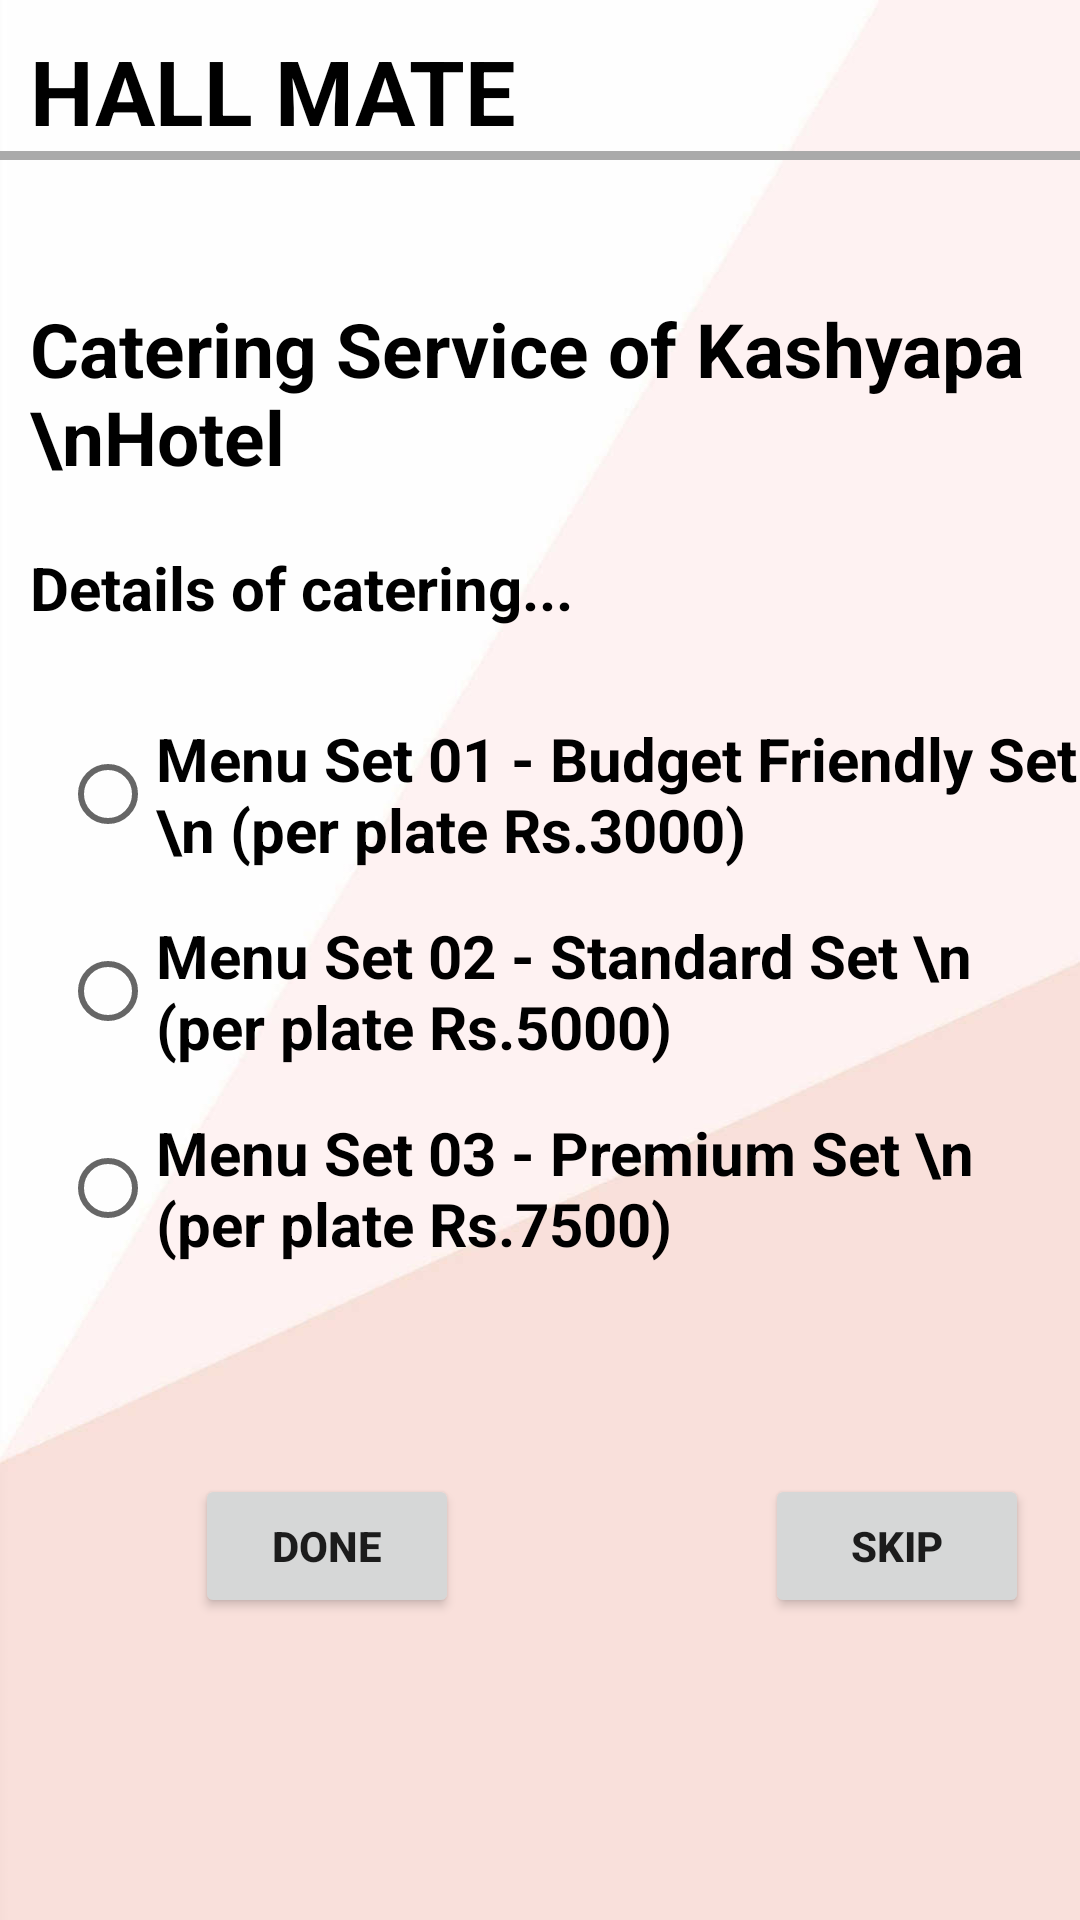

Write the Android layout XML for this screen, with the resource values it uses.
<!-- AndroidManifest.xml: application theme Theme.WedHall_ReservationSystem -->
<!-- res/layout/activity_cat_kas.xml -->
<RelativeLayout xmlns:android="http://schemas.android.com/apk/res/android"
    xmlns:app="http://schemas.android.com/apk/res-auto"
    xmlns:tools="http://schemas.android.com/tools"
    android:layout_width="match_parent"
    android:layout_height="match_parent"
    android:background="@drawable/img01"
    tools:context=".CatKas">

    

    <TextView
        android:layout_width="match_parent"
        android:layout_height="wrap_content"
        android:id="@+id/hallmate"
        android:text="HALL MATE"
        android:textStyle="bold"
        android:textSize="30dp"
        android:layout_marginTop="10dp"
        android:layout_marginLeft="10dp"
        android:textColor="@color/black"/>

    <View
        android:layout_width="match_parent"
        android:layout_height="3dp"
        android:background="@android:color/darker_gray"
        android:layout_below="@+id/hallmate" />

    <TextView
        android:id="@+id/catKashyapa"
        android:layout_width="match_parent"
        android:layout_height="wrap_content"
        android:layout_below="@+id/hallmate"
        android:layout_marginLeft="10dp"
        android:layout_marginTop="49dp"
        android:text="Catering Service of Kashyapa \nHotel"
        android:textSize="25dp"
        android:textStyle="bold"
        android:textColor="@color/black"
        />

    <TextView
        android:layout_width="wrap_content"
        android:layout_height="wrap_content"
        android:id="@+id/DetailsKas"
        android:text="Details of catering..."
        android:textSize="20dp"
        android:textStyle="bold"
        android:layout_below="@+id/catKashyapa"
        android:layout_marginStart="10dp"
        android:layout_marginTop="20dp"
        android:textColor="@color/black"
        />

    
    <RadioGroup
        android:id="@+id/menuSetOptions"
        android:layout_width="wrap_content"
        android:layout_height="wrap_content"
        android:layout_below="@+id/DetailsKas"
        android:layout_marginTop="30dp"
        android:layout_marginStart="20dp"
        >

        <RadioButton
            android:id="@+id/radio_setMenu01"
            android:layout_width="wrap_content"
            android:layout_height="wrap_content"
            android:text="Menu Set 01 - Budget Friendly Set \n (per plate Rs.3000)"
            android:textStyle="bold"
            android:textSize="20dp"
            />

        <RadioButton
            android:id="@+id/radio_setMenu02"
            android:layout_width="wrap_content"
            android:layout_height="wrap_content"
            android:text="Menu Set 02 - Standard Set \n (per plate Rs.5000)"
            android:textStyle="bold"
            android:textSize="20dp"
            android:layout_marginTop="15dp"
            />

        <RadioButton
            android:id="@+id/radio_setMenu03"
            android:layout_width="wrap_content"
            android:layout_height="wrap_content"
            android:text="Menu Set 03 - Premium Set \n (per plate Rs.7500)"
            android:textStyle="bold"
            android:textSize="20dp"
            android:layout_marginTop="15dp"
            />

    </RadioGroup>

    
    <Button
        android:layout_width="wrap_content"
        android:layout_height="wrap_content"
        android:id="@+id/DONE"
        android:text="DONE"
        android:textStyle="bold"
        android:layout_below="@+id/menuSetOptions"
        android:layout_marginTop="70dp"
        android:layout_marginStart="65dp" />

    <Button
        android:layout_width="wrap_content"
        android:layout_height="wrap_content"
        android:id="@+id/skip"
        android:text="skip"
        android:textStyle="bold"
        android:layout_below="@+id/menuSetOptions"
        android:layout_marginTop="70dp"
        android:layout_marginStart="255dp" />



</RelativeLayout>
<!-- resources referenced by this layout -->
<resources>
  <!-- drawable img01: jpg bitmap (drawable, 29123 bytes) -->
  <style name="Theme.WedHall_ReservationSystem" parent="Theme.MaterialComponents.DayNight.NoActionBar">
          
          <item name="colorPrimary">@color/purple_500</item>
          <item name="colorPrimaryVariant">@color/purple_700</item>
          <item name="colorOnPrimary">@color/white</item>
          
          <item name="colorSecondary">@color/teal_200</item>
          <item name="colorSecondaryVariant">@color/teal_700</item>
          <item name="colorOnSecondary">@color/black</item>
          
          <item name="android:statusBarColor">?attr/colorPrimaryVariant</item>
          
      </style>
  <!-- not gathered from this repository: default colours our renderer supplied (Android Studio template values) -->
  <color name="purple_500">#FF6200EE</color>
  <color name="purple_700">#FF3700B3</color>
  <color name="teal_200">#FF03DAC5</color>
  <color name="teal_700">#FF018786</color>
  <color name="black">#FF000000</color>
  <color name="white">#FFFFFFFF</color>
</resources>
